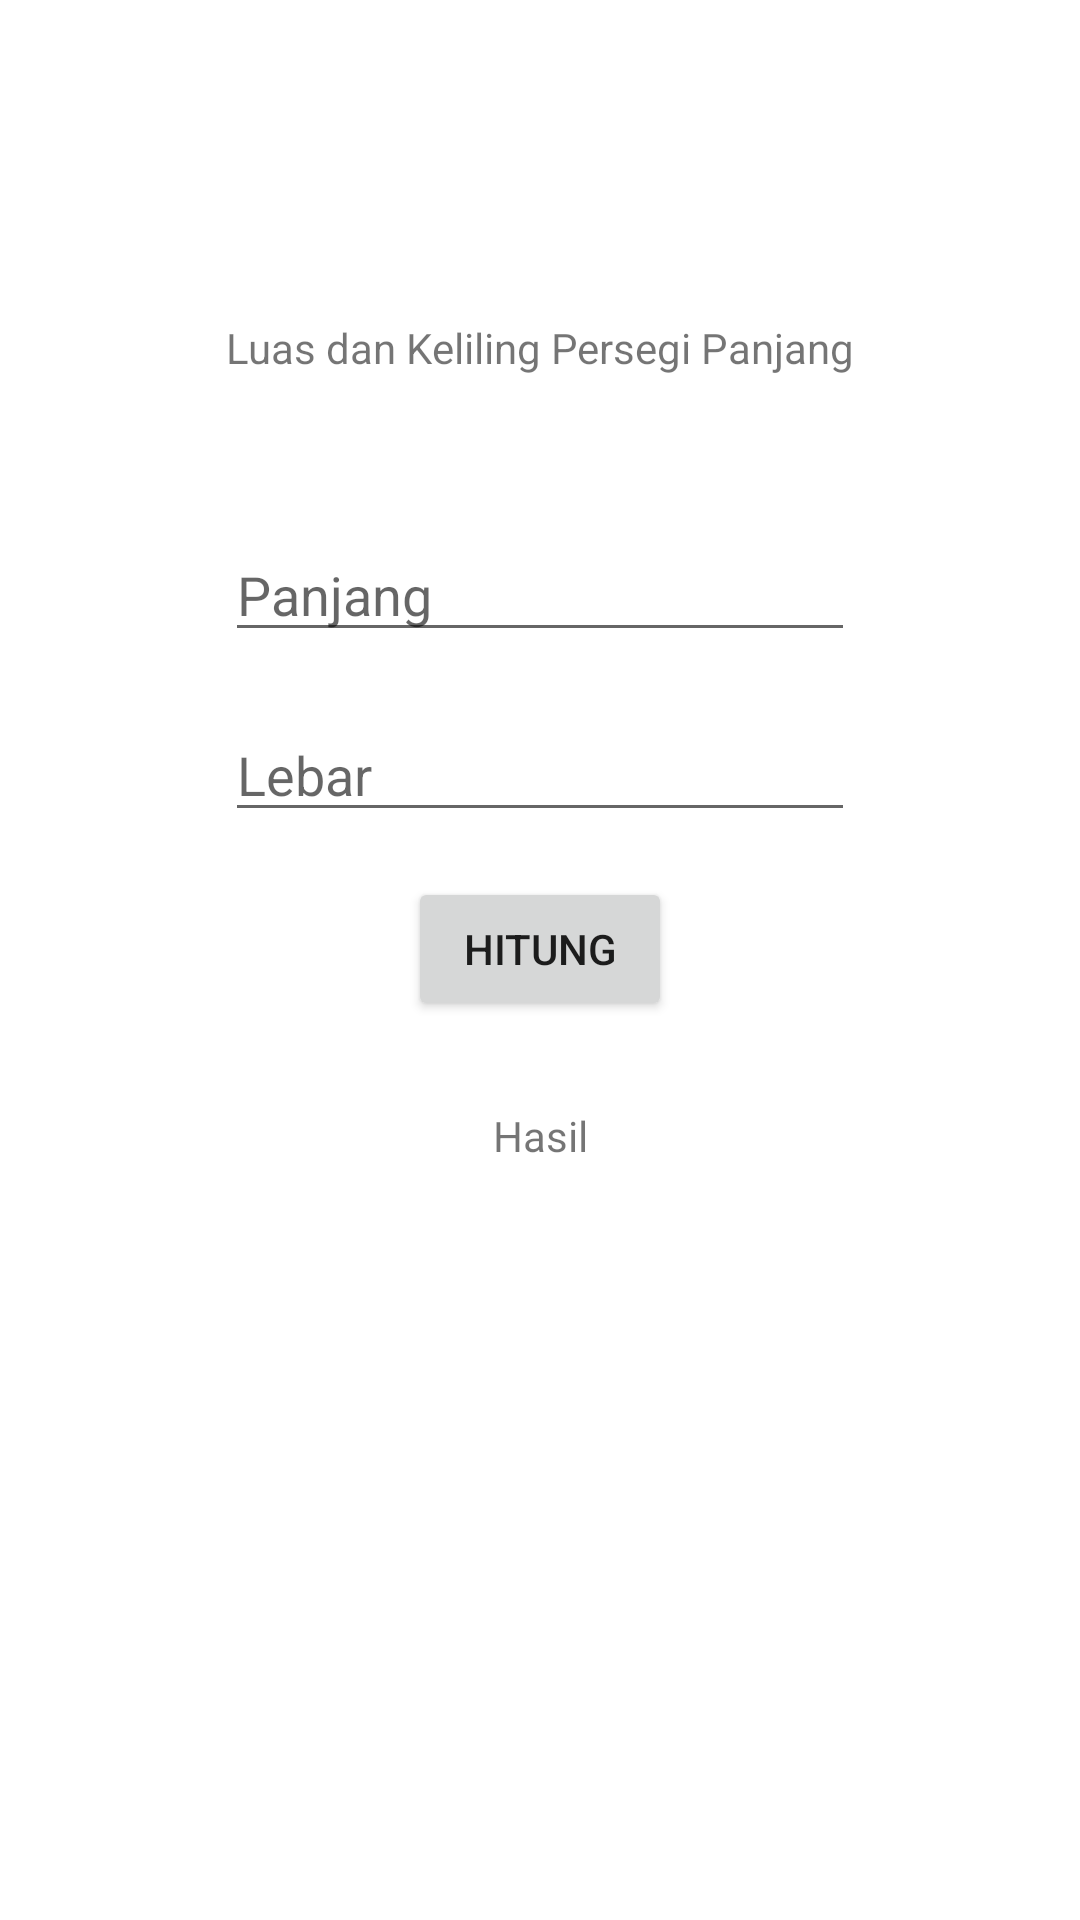

This screen was rendered from an Android layout file. Write that file and the resources it references.
<!-- AndroidManifest.xml: application theme Theme.KalkulatorBidangDatarBintangNuswantoro -->
<!-- res/layout/activity_persegipanjang.xml -->
<?xml version="1.0" encoding="utf-8"?>
<androidx.constraintlayout.widget.ConstraintLayout xmlns:android="http://schemas.android.com/apk/res/android"
    xmlns:app="http://schemas.android.com/apk/res-auto"
    xmlns:tools="http://schemas.android.com/tools"
    android:layout_width="match_parent"
    android:layout_height="match_parent"
    tools:context=".persegipanjang">

    <TextView
        android:id="@+id/textViewpersegi_panjang"
        android:layout_width="wrap_content"
        android:layout_height="wrap_content"
        android:text="Luas dan Keliling Persegi Panjang"
        app:layout_constraintBottom_toBottomOf="parent"
        app:layout_constraintEnd_toEndOf="parent"
        app:layout_constraintStart_toStartOf="parent"
        app:layout_constraintTop_toTopOf="parent"
        app:layout_constraintVertical_bias="0.171" />

    <EditText
        android:id="@+id/panjang"
        android:layout_width="wrap_content"
        android:layout_height="wrap_content"
        android:ems="10"
        android:inputType="number"
        android:hint="Panjang"
        app:layout_constraintBottom_toBottomOf="parent"
        app:layout_constraintEnd_toEndOf="parent"
        app:layout_constraintHorizontal_bias="0.5"
        app:layout_constraintStart_toStartOf="parent"
        app:layout_constraintTop_toTopOf="parent"
        app:layout_constraintVertical_bias="0.294" />

    <EditText
        android:id="@+id/lebar"
        android:layout_width="wrap_content"
        android:layout_height="wrap_content"
        android:ems="10"
        android:inputType="number"
        android:hint="Lebar"
        app:layout_constraintBottom_toBottomOf="parent"
        app:layout_constraintEnd_toEndOf="parent"
        app:layout_constraintHorizontal_bias="0.5"
        app:layout_constraintStart_toStartOf="parent"
        app:layout_constraintTop_toTopOf="parent"
        app:layout_constraintVertical_bias="0.394" />

    <Button
        android:id="@+id/hitungpersegipanjang"
        android:layout_width="wrap_content"
        android:layout_height="wrap_content"
        android:text="Hitung"
        app:layout_constraintBottom_toBottomOf="parent"
        app:layout_constraintEnd_toEndOf="parent"
        app:layout_constraintHorizontal_bias="0.5"
        app:layout_constraintStart_toStartOf="parent"
        app:layout_constraintTop_toTopOf="parent"
        app:layout_constraintVertical_bias="0.494" />

    <TextView
        android:id="@+id/hasilpersegipanjang"
        android:layout_width="wrap_content"
        android:layout_height="wrap_content"
        android:text="Hasil"
        app:layout_constraintBottom_toBottomOf="parent"
        app:layout_constraintEnd_toEndOf="parent"
        app:layout_constraintHorizontal_bias="0.5"
        app:layout_constraintStart_toStartOf="parent"
        app:layout_constraintTop_toTopOf="parent"
        app:layout_constraintVertical_bias="0.594" />

</androidx.constraintlayout.widget.ConstraintLayout>
<!-- resources referenced by this layout -->
<resources>
  <style name="Theme.KalkulatorBidangDatarBintangNuswantoro" parent="Theme.MaterialComponents.DayNight.DarkActionBar">
          
          <item name="colorPrimary">@color/purple_500</item>
          <item name="colorPrimaryVariant">@color/purple_700</item>
          <item name="colorOnPrimary">@color/white</item>
          
          <item name="colorSecondary">@color/teal_200</item>
          <item name="colorSecondaryVariant">@color/teal_700</item>
          <item name="colorOnSecondary">@color/black</item>
          
          <item name="android:statusBarColor" tools:targetApi="l">?attr/colorPrimaryVariant</item>
          
      </style>
  <!-- not gathered from this repository: default colours our renderer supplied (Android Studio template values) -->
  <color name="purple_500">#FF6200EE</color>
  <color name="purple_700">#FF3700B3</color>
  <color name="teal_200">#FF03DAC5</color>
  <color name="teal_700">#FF018786</color>
  <color name="black">#FF000000</color>
  <color name="white">#FFFFFFFF</color>
</resources>
